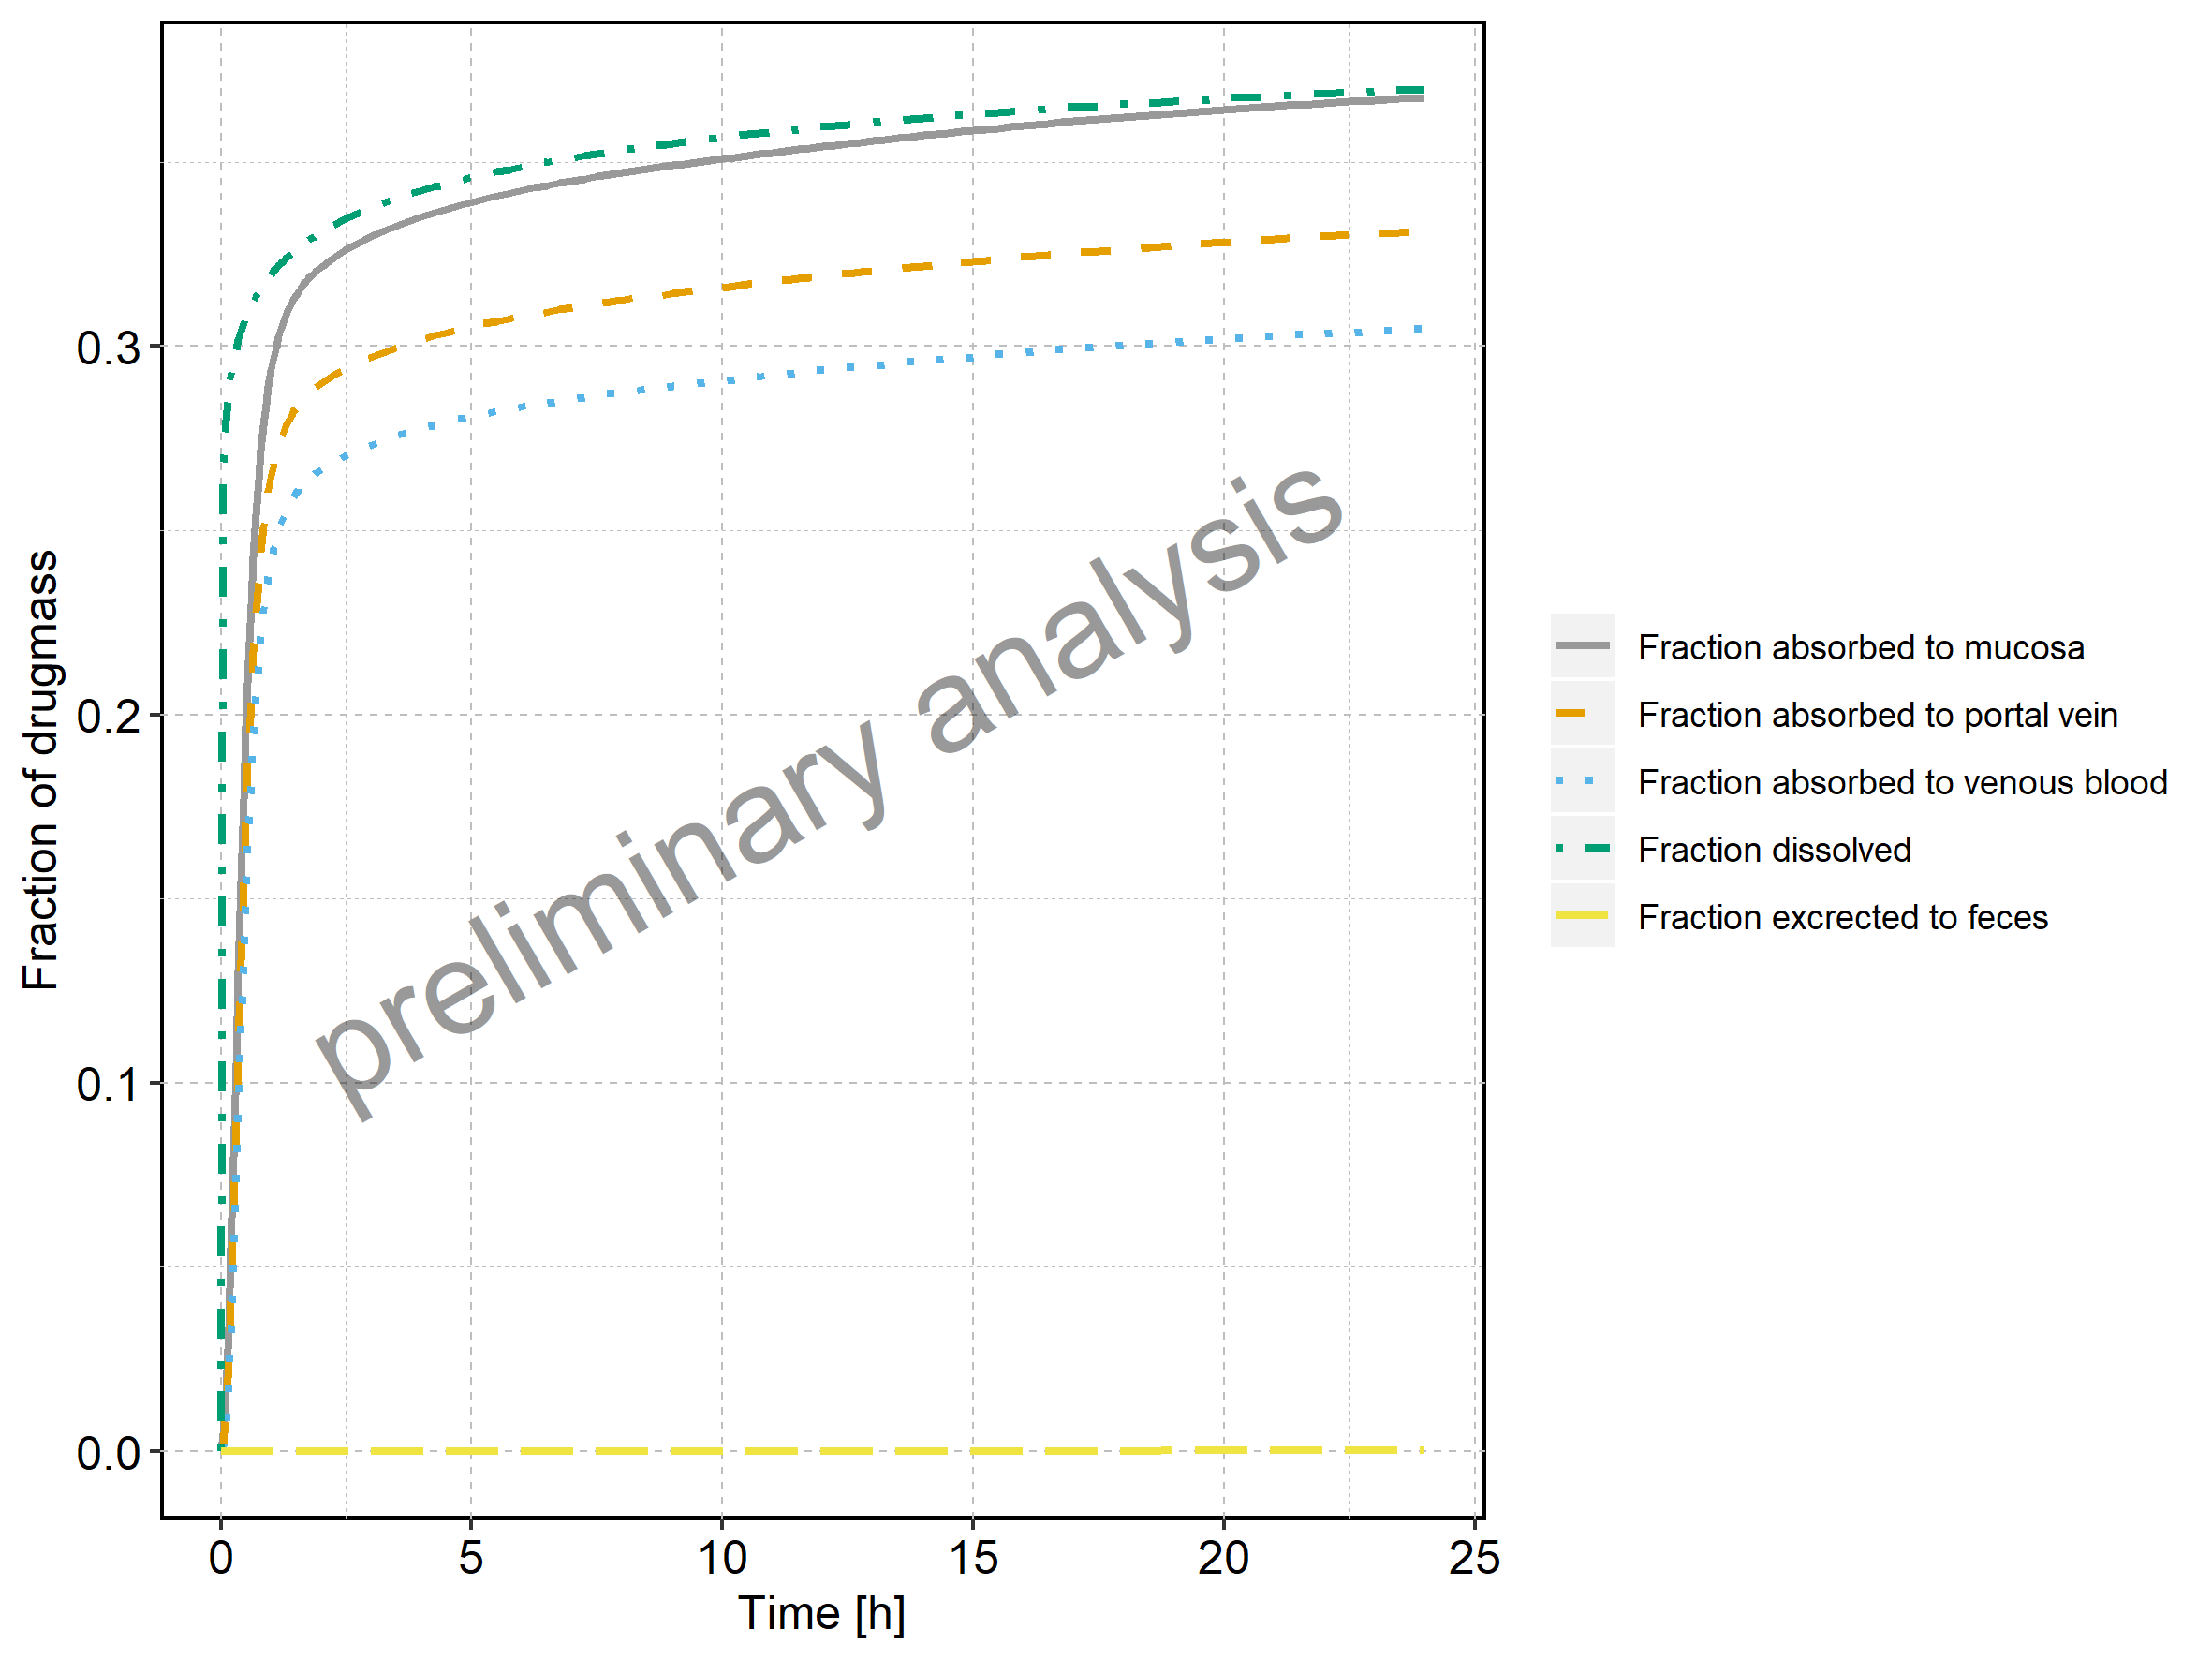

Data behind this chart, as committed beside it:
Time, Fraction dissolved, Fraction absorbed to mucosa, Fraction absorbed to portal vein, Fraction absorbed to venous blood, Fraction excrected to feces
0, 0, 0, 0, 0, 0
3, 0.2679, 0.004722, 0.002077, 0.0006601, 2.46498561941076e-24
6, 0.2801, 0.01624, 0.01015, 0.005691, 6.75415224862316e-21
9, 0.2872, 0.0335, 0.02382, 0.01601, 6.06194297127023e-19
12, 0.2922, 0.05525, 0.04222, 0.03109, 1.36175600958277e-17
15, 0.296, 0.07976, 0.06388, 0.04979, 1.44663420337692e-16
18, 0.2991, 0.1054, 0.08719, 0.07065, 9.5817923416447e-16
21, 0.3018, 0.1307, 0.1107, 0.09229, 4.60195371935514e-15
24, 0.3041, 0.1548, 0.1334, 0.1135, 1.74941458482058e-14
27, 0.3061, 0.177, 0.1544, 0.1336, 5.56330155554452e-14
30, 0.3079, 0.1969, 0.1734, 0.1519, 1.53874471758159e-13
33, 0.3095, 0.2145, 0.1902, 0.1682, 3.80378156273134e-13
36, 0.3109, 0.2298, 0.2047, 0.1825, 8.57556972481965e-13
39, 0.3123, 0.243, 0.2172, 0.1949, 1.78974196574089e-12
42, 0.3135, 0.2542, 0.2279, 0.2054, 3.4983311820308e-12
45, 0.3147, 0.2637, 0.2368, 0.2143, 6.46525454700564e-12
48, 0.3158, 0.2718, 0.2444, 0.2219, 1.13817878732991e-11
51, 0.3168, 0.2786, 0.2508, 0.2282, 1.9204313486676e-11
54, 0.3178, 0.2843, 0.2562, 0.2336, 3.12157348580921e-11
57, 0.3187, 0.2892, 0.2607, 0.2381, 4.90874632608218e-11
60, 0.3195, 0.2934, 0.2645, 0.2419, 7.49428505364413e-11
63, 0.3203, 0.2969, 0.2678, 0.2451, 1.11428491433863e-10
66, 0.3211, 0.2999, 0.2706, 0.2478, 1.61776675389191e-10
69, 0.3218, 0.3026, 0.2729, 0.2502, 2.29865293466247e-10
72, 0.3226, 0.3048, 0.275, 0.2522, 3.20277193655016e-10
75, 0.3232, 0.3068, 0.2768, 0.254, 4.38354907927874e-10
78, 0.3239, 0.3086, 0.2784, 0.2555, 5.90248683263184e-10
81, 0.3245, 0.3101, 0.2798, 0.2569, 7.82958808898115e-10
84, 0.3251, 0.3115, 0.281, 0.2581, 1.02437247573306e-09
87, 0.3257, 0.3128, 0.2822, 0.2592, 1.32329336377524e-09
90, 0.3262, 0.3139, 0.2832, 0.2601, 1.68946523437796e-09
93, 0.3268, 0.3149, 0.2841, 0.261, 2.13358841705258e-09
96, 0.3273, 0.3159, 0.2849, 0.2618, 2.66732991249796e-09
99, 0.3278, 0.3168, 0.2857, 0.2625, 3.30332827758184e-09
102, 0.3283, 0.3176, 0.2864, 0.2632, 4.05519307022928e-09
105, 0.3288, 0.3183, 0.2871, 0.2639, 4.93749707786151e-09
108, 0.3292, 0.319, 0.2877, 0.2645, 5.96576299471963e-09
111, 0.3297, 0.3197, 0.2883, 0.265, 7.15644610238542e-09
114, 0.3301, 0.3203, 0.2888, 0.2655, 8.52691428576691e-09
117, 0.3306, 0.3209, 0.2894, 0.266, 1.00954222759242e-08
120, 0.331, 0.3215, 0.2899, 0.2665, 1.1881081007914e-08
135, 0.3329, 0.324, 0.2921, 0.2686, 2.47913423123691e-08
150, 0.3346, 0.3262, 0.294, 0.2703, 4.64272638112107e-08
165, 0.3362, 0.3281, 0.2956, 0.2719, 7.99115582594823e-08
180, 0.3376, 0.3297, 0.2971, 0.2732, 1.28591480574869e-07
195, 0.3389, 0.3313, 0.2984, 0.2745, 1.95902572386331e-07
210, 0.3401, 0.3327, 0.2996, 0.2756, 2.85247352849183e-07
225, 0.3412, 0.3339, 0.3008, 0.2766, 3.99895583313992e-07
240, 0.3422, 0.3351, 0.3018, 0.2776, 5.4290984508043e-07
255, 0.3432, 0.3362, 0.3028, 0.2785, 7.17095986146887e-07
270, 0.3441, 0.3372, 0.3037, 0.2793, 9.24978110106167e-07
285, 0.345, 0.3382, 0.3045, 0.2801, 1.16879402867198e-06
300, 0.3458, 0.3391, 0.3053, 0.2809, 1.4505095577988e-06
315, 0.3465, 0.34, 0.3061, 0.2816, 1.77184472249792e-06
330, 0.3473, 0.3408, 0.3068, 0.2822, 2.13431371776096e-06
345, 0.348, 0.3415, 0.3075, 0.2829, 2.53927123594622e-06
360, 0.3487, 0.3422, 0.3081, 0.2835, 2.98795930575579e-06
375, 0.3493, 0.3429, 0.3088, 0.284, 3.48155981555465e-06
390, 0.3499, 0.3436, 0.3094, 0.2846, 4.02124123866088e-06
405, 0.3505, 0.3442, 0.3099, 0.2851, 4.60820638181758e-06
... 69 more rows
